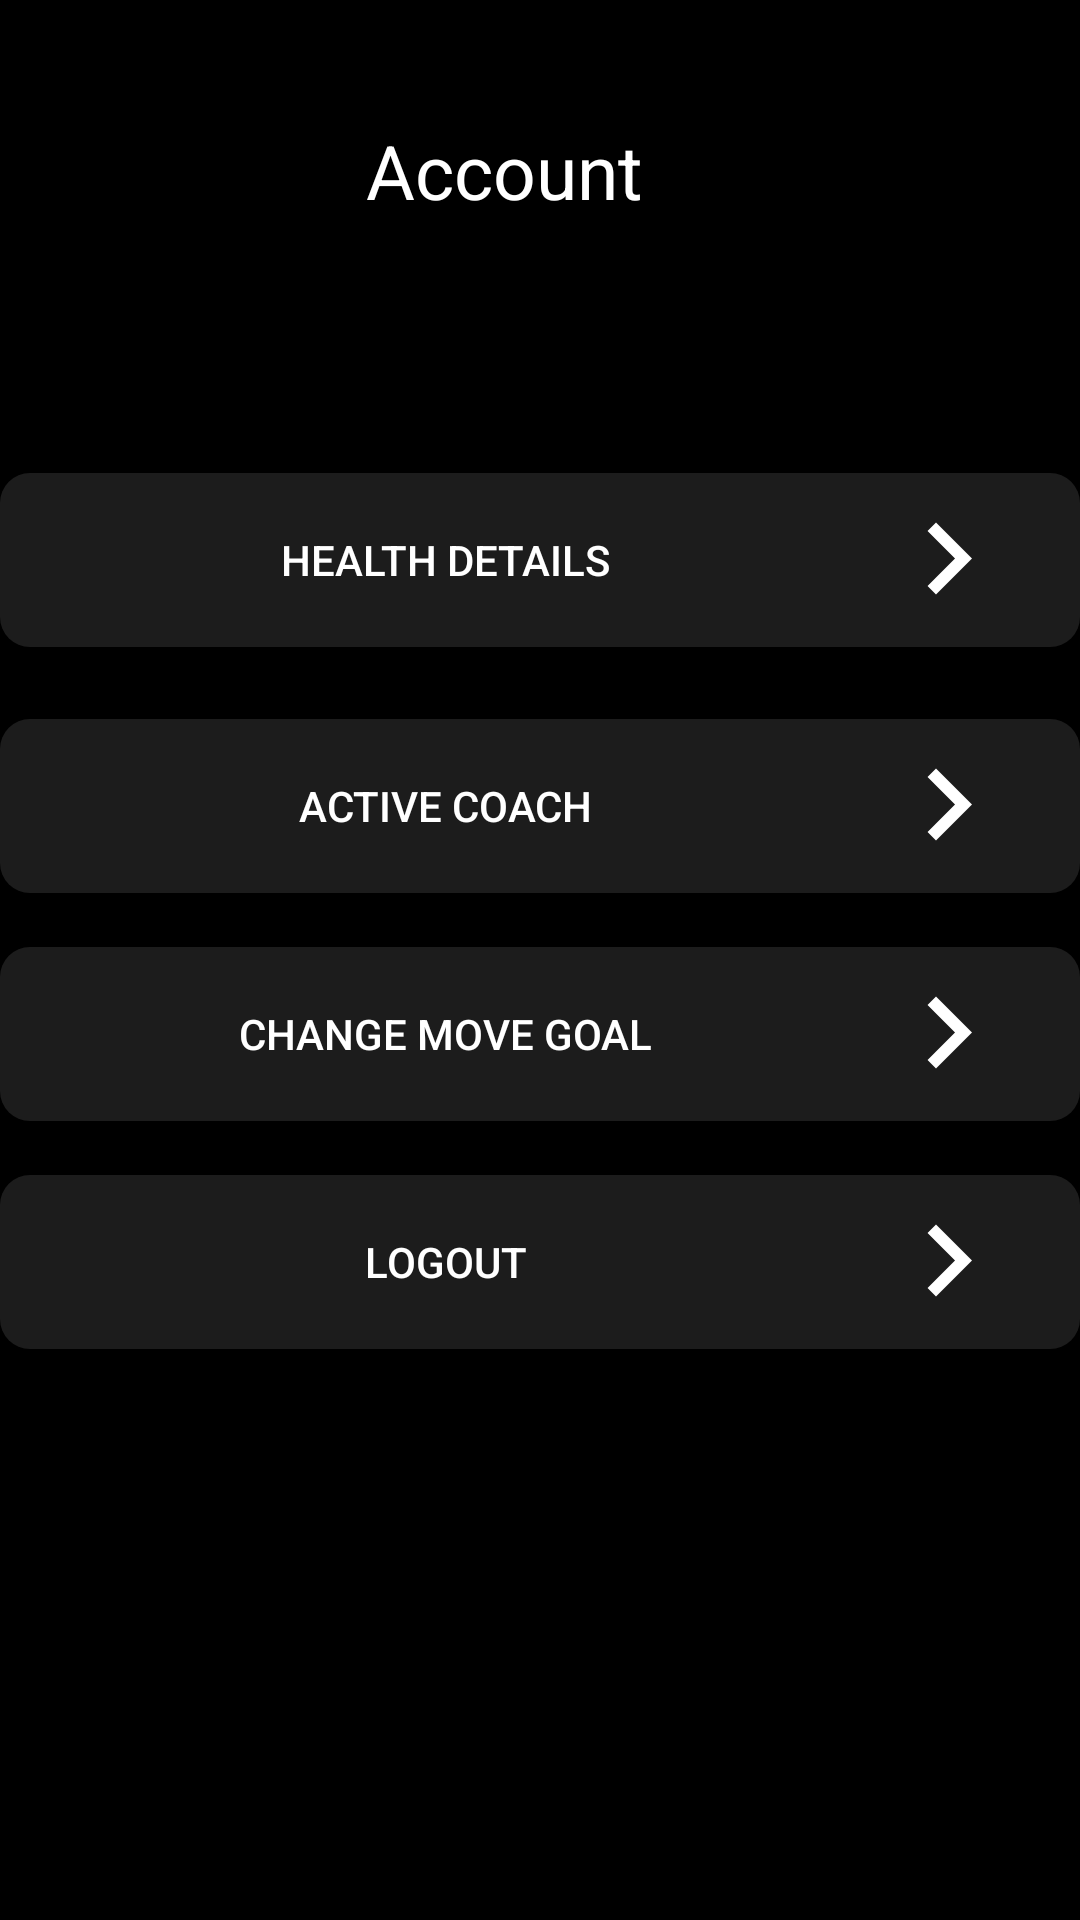

Reconstruct the res/layout file that produces this screen, plus the resources it refers to.
<!-- AndroidManifest.xml: application theme Theme.Workout -->
<!-- res/layout/activity_profile.xml -->
<?xml version="1.0" encoding="utf-8"?>
<androidx.constraintlayout.widget.ConstraintLayout xmlns:android="http://schemas.android.com/apk/res/android"
    xmlns:app="http://schemas.android.com/apk/res-auto"
    xmlns:tools="http://schemas.android.com/tools"
    android:id="@+id/main"
    android:layout_width="match_parent"
    android:layout_height="match_parent"
    android:background="@android:color/black"
    tools:context=".MainActivity2">

    <TextView
        android:id="@+id/tvTitle"
        android:layout_width="wrap_content"
        android:layout_height="wrap_content"
        android:layout_marginTop="40dp"
        android:fontFamily="sans-serif"
        android:text="Account "
        android:textColor="#FFFFFF"
        android:textSize="25sp"

        app:layout_constraintEnd_toEndOf="parent"
        app:layout_constraintHorizontal_bias="0.467"
        app:layout_constraintStart_toStartOf="parent"
        app:layout_constraintTop_toTopOf="parent" />


    <Button
        android:id="@+id/health_details_button"
        android:layout_width="match_parent"
        android:layout_height="wrap_content"
        android:layout_marginTop="84dp"
        android:background="@drawable/cornerround"
        android:drawableEnd="@drawable/ic_chevron_right"
        android:paddingLeft="5dp"
        android:paddingTop="5dp"
        android:paddingRight="20dp"
        android:paddingBottom="5dp"
        android:text="Health Details"
        android:textColor="@color/white"
        app:layout_constraintTop_toBottomOf="@+id/tvTitle"
        tools:layout_editor_absoluteX="0dp" />

    <Button
        android:id="@+id/change_move_goal_button"
        android:layout_width="match_parent"
        android:layout_height="wrap_content"
        android:layout_marginTop="100dp"
        android:background="@drawable/cornerround"
        android:drawableEnd="@drawable/ic_chevron_right"
        android:paddingLeft="5dp"
        android:paddingTop="5dp"
        android:paddingRight="20dp"
        android:paddingBottom="5dp"
        android:text="Change Move Goal"
        android:textColor="@color/white"
        app:layout_constraintTop_toBottomOf="@+id/health_details_button"
        tools:layout_editor_absoluteX="0dp" />

    <Button
        android:id="@+id/Activecoach"
        android:layout_width="match_parent"
        android:layout_height="wrap_content"
        android:layout_marginTop="24dp"
        android:background="@drawable/cornerround"
        android:drawableEnd="@drawable/ic_chevron_right"
        android:paddingLeft="5dp"
        android:paddingTop="5dp"
        android:paddingRight="20dp"
        android:paddingBottom="5dp"
        android:text="Active Coach"
        android:textColor="@color/white"
        app:layout_constraintTop_toBottomOf="@+id/health_details_button"
        tools:layout_editor_absoluteX="0dp" />

    <Button
        android:id="@+id/logout"
        android:layout_width="match_parent"
        android:layout_height="wrap_content"
        android:layout_marginTop="176dp"
        android:background="@drawable/cornerround"
        android:drawableEnd="@drawable/ic_chevron_right"
        android:paddingLeft="5dp"
        android:paddingTop="5dp"
        android:paddingRight="20dp"
        android:paddingBottom="5dp"
        android:text="Logout"
        android:textColor="@color/white"
        app:layout_constraintTop_toBottomOf="@+id/health_details_button"
        tools:layout_editor_absoluteX="0dp" />

</androidx.constraintlayout.widget.ConstraintLayout>
<!-- resources referenced by this layout -->
<resources>
  <color name="white">#FFFFFFFF</color>
  <!-- drawable cornerround (drawable) -->
  <?xml version="1.0" encoding="utf-8"?>
  <shape xmlns:android="http://schemas.android.com/apk/res/android">
  
      <solid android:color="#1C1C1C"/>
      <corners android:radius="10dp"/>
  </shape>
  <!-- drawable ic_chevron_right (drawable) -->
  <?xml version="1.0" encoding="utf-8"?>
  <vector xmlns:android="http://schemas.android.com/apk/res/android"
      android:width="48dp"
      android:height="48dp"
      android:viewportWidth="24"
      android:viewportHeight="24">
      <path
          android:fillColor="#FFFFFF"
          android:pathData="M8.59,16.34l4.58,-4.59 -4.58,-4.59L10,5.75l6,6 -6,6z"/>
  </vector>
  <style name="Theme.Workout" parent="Base.Theme.Workout" />
  <style name="Base.Theme.Workout" parent="Theme.AppCompat.Light.NoActionBar">
          
          
          <item name="android:windowActivityTransitions">true</item>
          <item name="android:windowEnterTransition" />
          <item name="android:windowExitTransition" />
      </style>
</resources>
